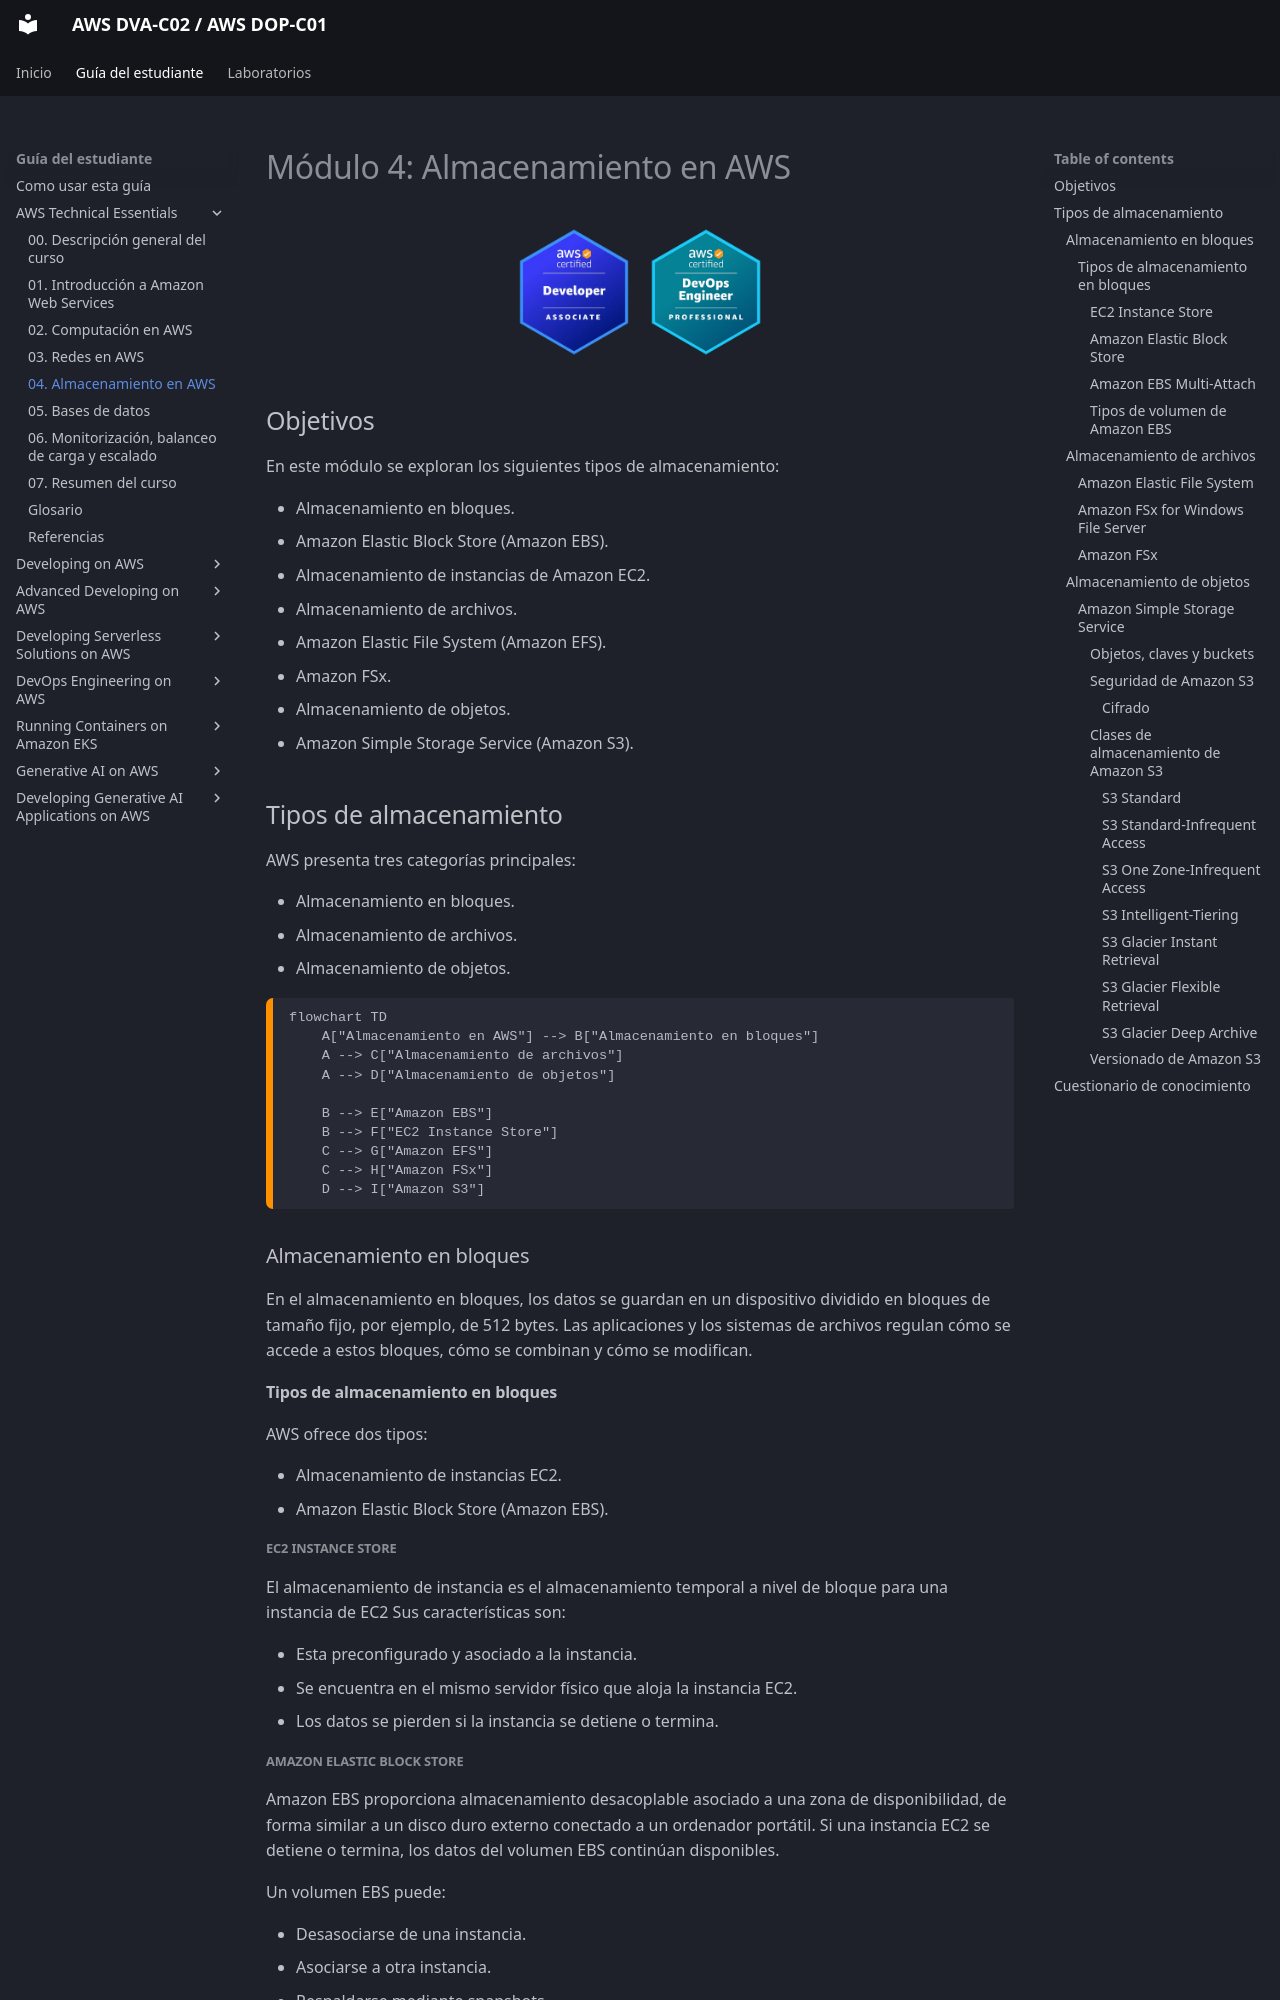

repository: seguidodoblado/AWS-DVA-C02_AWS-DOP-C01 · page: guia-del-estudiante/01-aws-technical-essentials/modulos/04-almacenamiento-en-aws/index.html · generator: mkdocs

# Módulo 4: Almacenamiento en AWS

<!-- markdownlint-disable MD033 -->
<p align="center">
  <img src="../../../../assets/AWS%20DVA-C02.png" alt="Logotipo de AWS DVA-C02" width="128">
  <img src="../../../../assets/AWS%20DOP-C01.png" alt="Logotipo de AWS DOP-C01" width="128">
</p>
<!-- markdownlint-enable MD033 -->

## Objetivos

En este módulo se exploran los siguientes tipos de almacenamiento:

- Almacenamiento en bloques.
  - Amazon Elastic Block Store (Amazon EBS).
  - Almacenamiento de instancias de Amazon EC2.
- Almacenamiento de archivos.
  - Amazon Elastic File System (Amazon EFS).
  - Amazon FSx.
- Almacenamiento de objetos.
  - Amazon Simple Storage Service (Amazon S3).

## Tipos de almacenamiento

AWS presenta tres categorías principales:

- Almacenamiento en bloques.
- Almacenamiento de archivos.
- Almacenamiento de objetos.

```mermaid
flowchart TD
    A["Almacenamiento en AWS"] --> B["Almacenamiento en bloques"]
    A --> C["Almacenamiento de archivos"]
    A --> D["Almacenamiento de objetos"]

    B --> E["Amazon EBS"]
    B --> F["EC2 Instance Store"]
    C --> G["Amazon EFS"]
    C --> H["Amazon FSx"]
    D --> I["Amazon S3"]
```

### Almacenamiento en bloques

En el almacenamiento en bloques, los datos se guardan en un dispositivo dividido en bloques de tamaño fijo, por ejemplo, de 512 bytes.
Las aplicaciones y los sistemas de archivos regulan cómo se accede a estos bloques, cómo se combinan y cómo se modifican.

#### Tipos de almacenamiento en bloques

AWS ofrece dos tipos:

- Almacenamiento de instancias EC2.
- Amazon Elastic Block Store (Amazon EBS).

##### EC2 Instance Store

El almacenamiento de instancia es el almacenamiento temporal a nivel de bloque para una instancia de EC2
Sus características son:

- Esta preconfigurado y asociado a la instancia.
- Se encuentra en el mismo servidor físico que aloja la instancia EC2.
- Los datos se pierden si la instancia se detiene o termina.

##### Amazon Elastic Block Store

Amazon EBS proporciona almacenamiento desacoplable asociado a una zona de disponibilidad, de forma similar a un disco duro externo conectado a un ordenador portátil.
Si una instancia EC2 se detiene o termina, los datos del volumen EBS continúan disponibles.

Un volumen EBS puede:

- Desasociarse de una instancia.
- Asociarse a otra instancia.
- Respaldarse mediante snapshots.

```mermaid
flowchart LR
    A["Instancia EC2"] --- B["Volumen Amazon EBS"]
    B --> C["Snapshot de EBS"]
    C --> D["Copia de seguridad<br/>o uso en otra zona de disponibilidad"]
```

Un snapshot representa una copia de seguridad completa. Sin embargo, el almacenamiento consumido por cada snapshot es incremental respecto de los snapshots anteriores, mediante el mapeo de bloques correspondientes.
